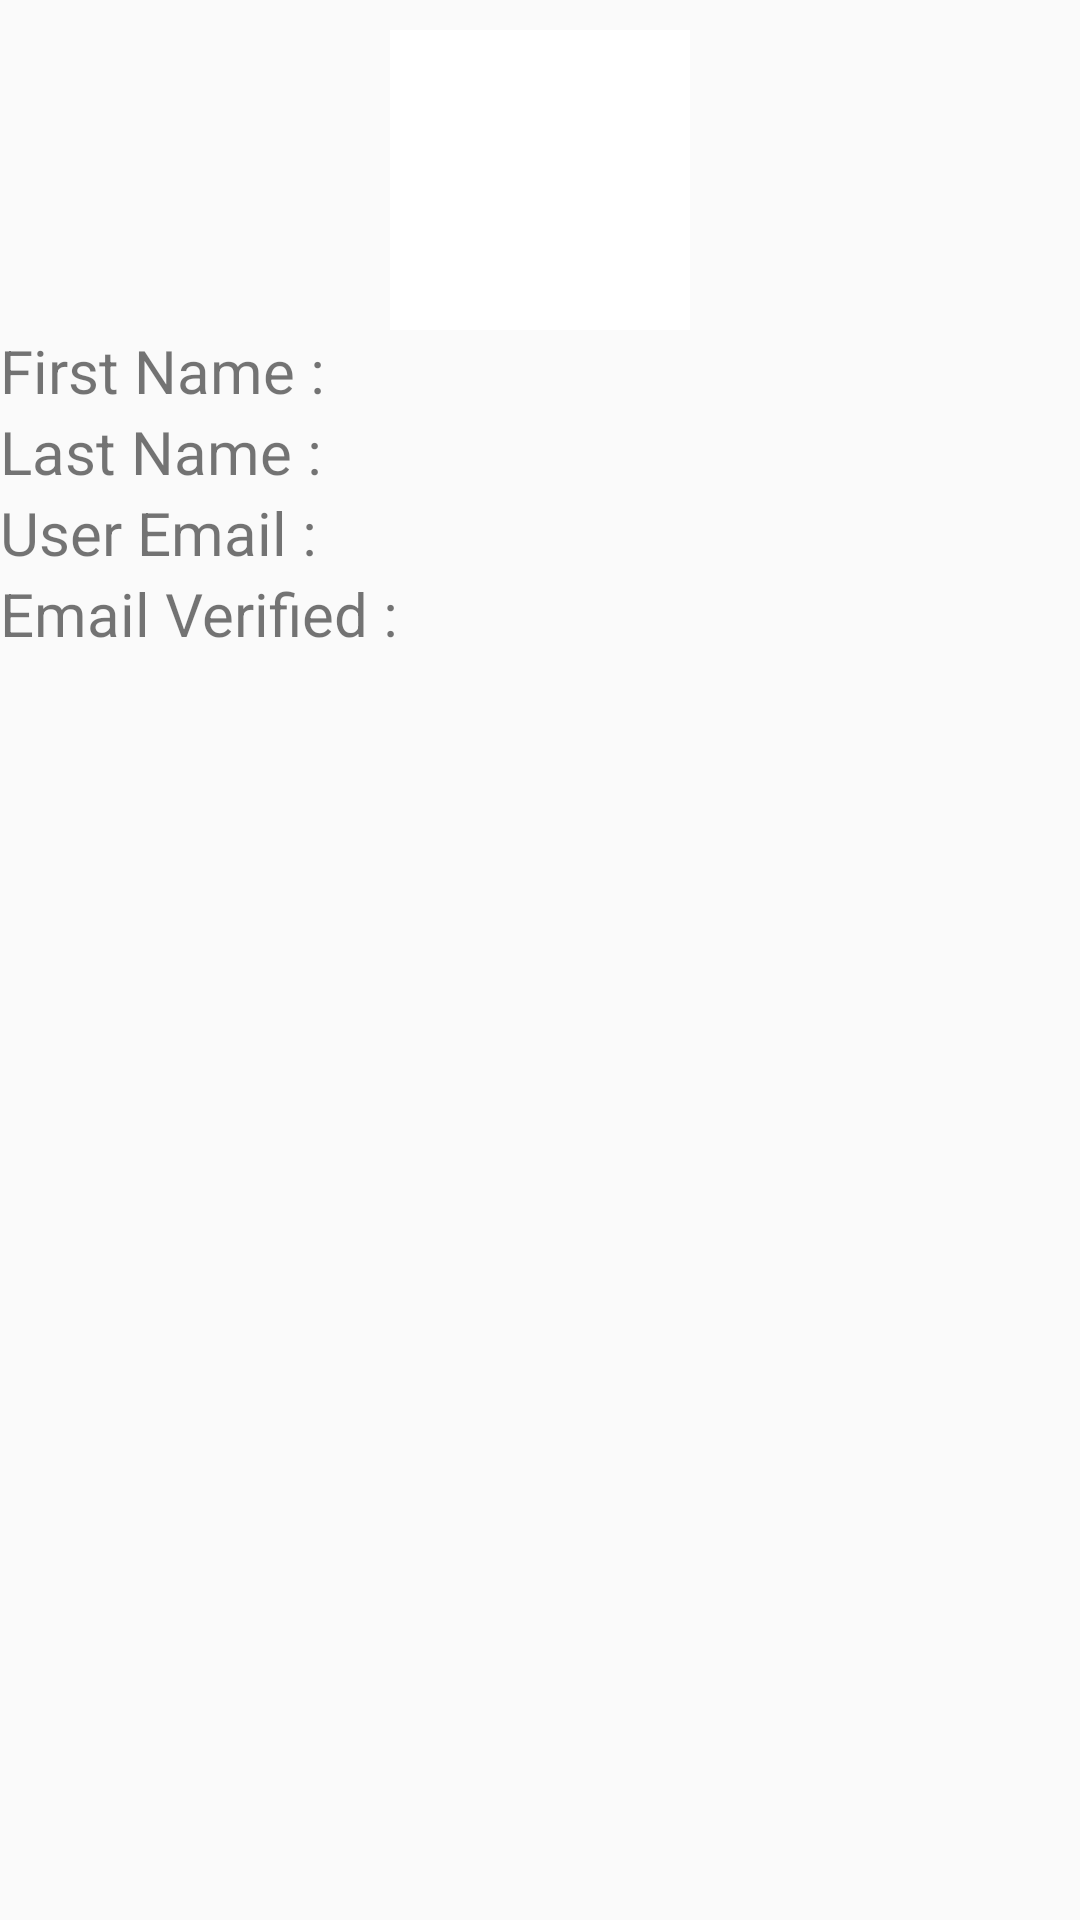

Android layout source for this screen:
<!-- AndroidManifest.xml: application theme AppTheme -->
<!-- res/layout/activity_user_details.xml -->
<?xml version="1.0" encoding="utf-8"?>
<RelativeLayout xmlns:android="http://schemas.android.com/apk/res/android"
    xmlns:app="http://schemas.android.com/apk/res-auto"
    xmlns:tools="http://schemas.android.com/tools"
    android:layout_width="match_parent"
    android:layout_height="match_parent"
    android:layout_margin="10dp"
    tools:context="com.example.felanmlan.UserDetailsActivity">


    <ImageButton
        android:id="@+id/ib_profile_pic"
        android:layout_width="100dp"
        android:layout_height="100dp"
        android:layout_centerHorizontal="true"
        android:layout_marginTop="10dp"
        android:background="#FFFFFF"
        android:scaleType="centerCrop" />

    <TableLayout
        android:id="@+id/tl_data"
        android:layout_width="match_parent"
        android:layout_height="wrap_content"
        android:layout_below="@id/ib_profile_pic">

        <TableRow>

            <TextView
                android:layout_width="wrap_content"
                android:layout_height="wrap_content"
                android:text="First Name : "
                android:textSize="20sp" />

            <TextView
                android:id="@+id/tv_first_name"
                android:layout_width="wrap_content"
                android:layout_height="wrap_content"
                android:textSize="20sp" />
        </TableRow>

        <TableRow>

            <TextView
                android:layout_width="wrap_content"
                android:layout_height="wrap_content"
                android:text="Last Name : "
                android:textSize="20sp" />

            <TextView
                android:id="@+id/tv_last_name"
                android:layout_width="wrap_content"
                android:layout_height="wrap_content"
                android:textSize="20sp" />
        </TableRow>

        <TableRow>

            <TextView
                android:layout_width="wrap_content"
                android:layout_height="wrap_content"
                android:text="User Email : "
                android:textSize="20sp" />

            <TextView
                android:id="@+id/tv_email"
                android:layout_width="wrap_content"
                android:layout_height="wrap_content"
                android:textSize="20sp" />
        </TableRow>

        <TableRow>

            <TextView
                android:layout_width="wrap_content"
                android:layout_height="wrap_content"
                android:text="Email Verified : "
                android:textSize="20sp" />

            <TextView
                android:id="@+id/tv_email_verifiied"
                android:layout_width="wrap_content"
                android:layout_height="wrap_content"
                android:textSize="20sp" />
        </TableRow>
    </TableLayout>


</RelativeLayout>
<!-- resources referenced by this layout -->
<resources>
  <style name="AppTheme" parent="Theme.AppCompat.Light.DarkActionBar">
          Theme.MaterialComponents.Light.DarkActionBar
  
  
          <item name="colorPrimary">@color/colorPrimary</item>
          <item name="colorPrimaryDark">@color/colorPrimaryDark</item>
          <item name="colorAccent">@color/colorAccent</item>
          <item name="textAppearanceOverline">@style/TextAppearance.MaterialComponents.Overline
          </item>
  
  
      </style>
  <!-- not gathered from this repository: default colours our renderer supplied (Android Studio template values) -->
  <color name="colorPrimary">#FF6200EE</color>
  <color name="colorPrimaryDark">#FF3700B3</color>
  <color name="colorAccent">#FF03DAC5</color>
</resources>
